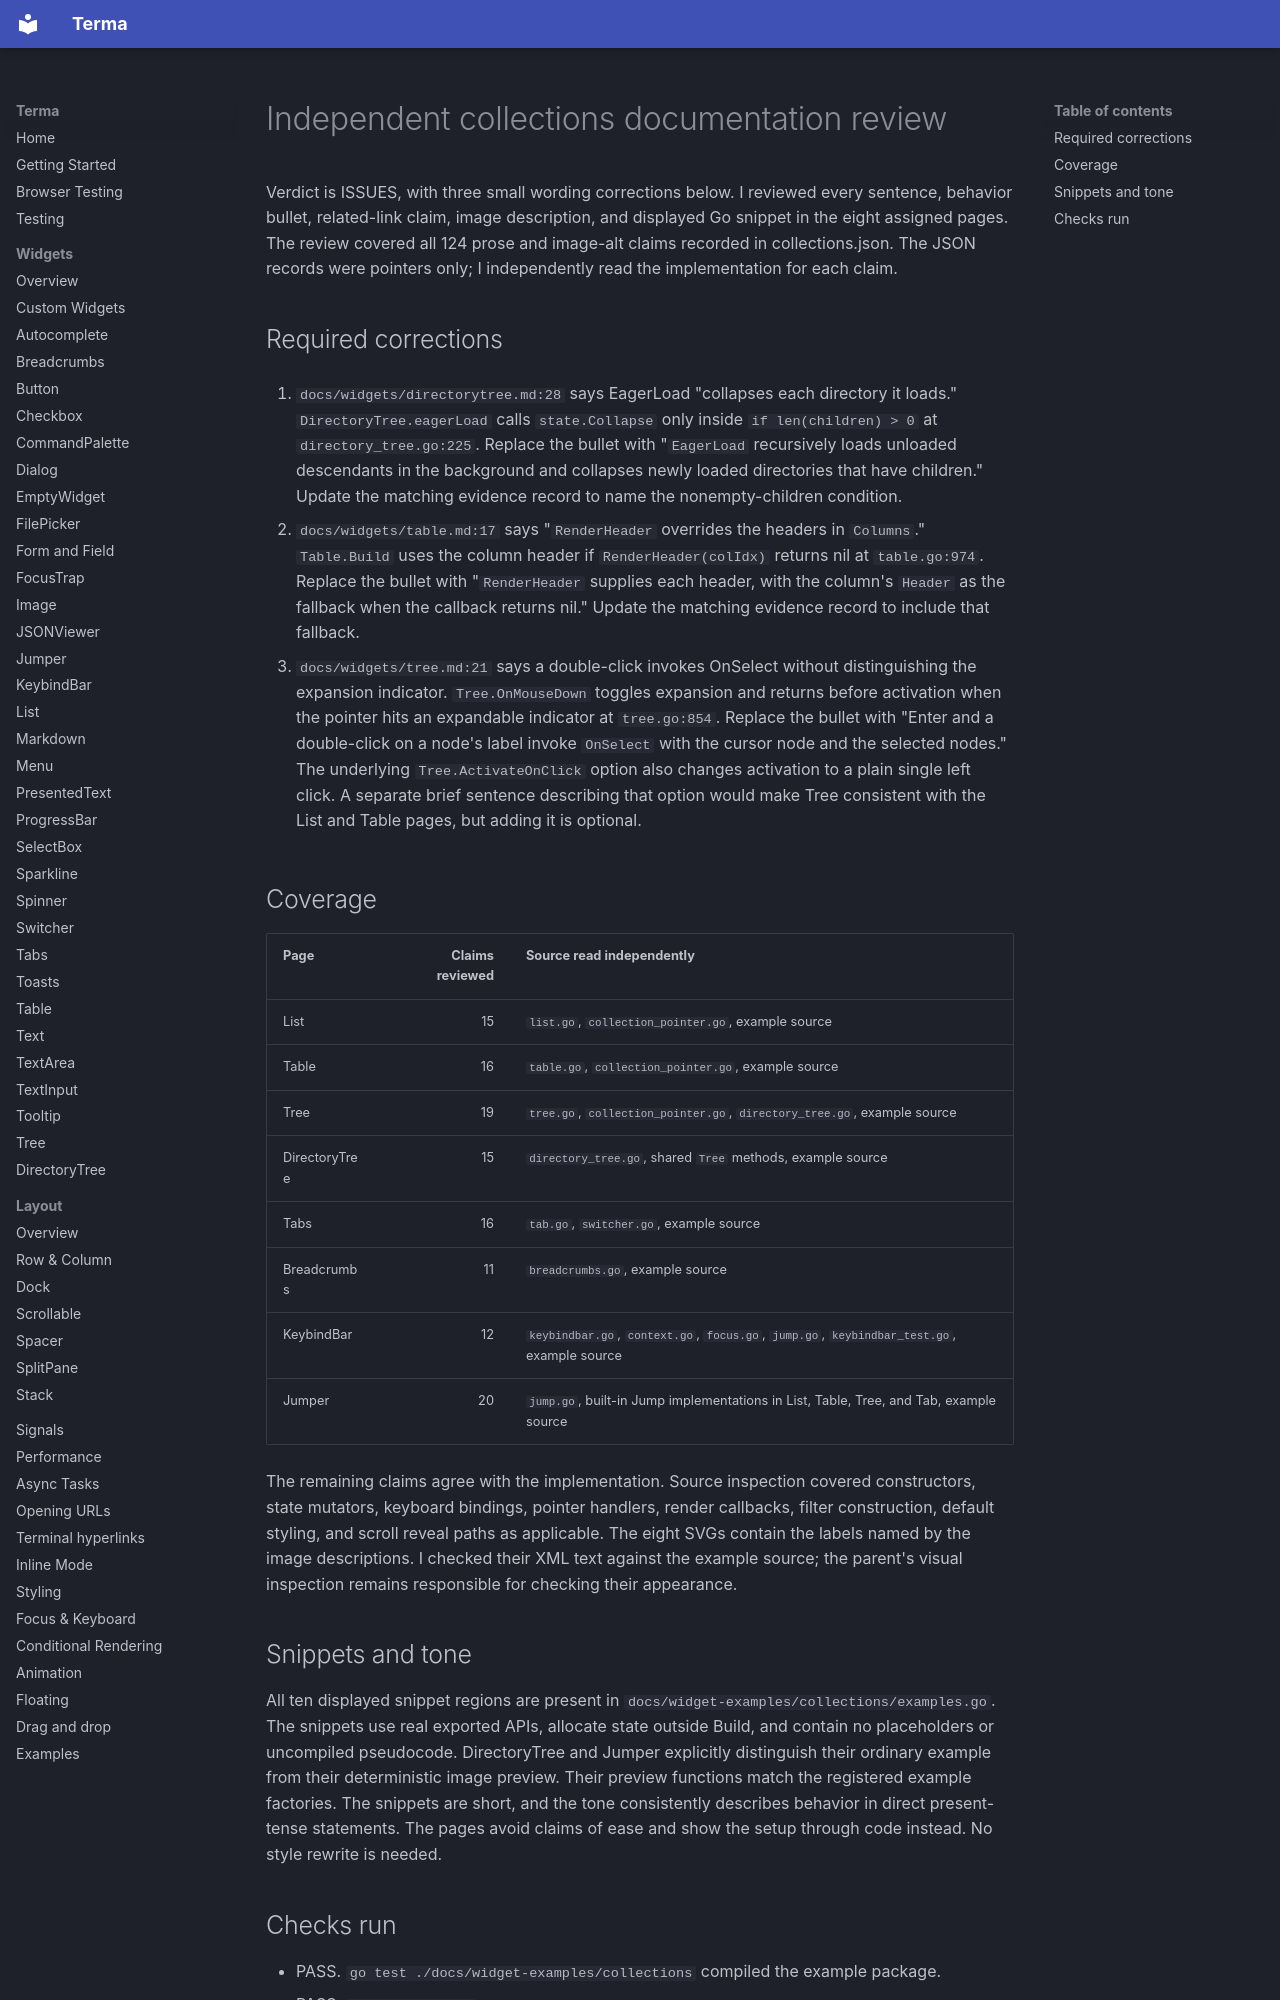

repository: darrenburns/terma · page: widget-verification/review-collections/index.html · generator: mkdocs

# Independent collections documentation review

Verdict is ISSUES, with three small wording corrections below.
I reviewed every sentence, behavior bullet, related-link claim, image description, and displayed Go snippet in the eight assigned pages.
The review covered all 124 prose and image-alt claims recorded in collections.json.
The JSON records were pointers only; I independently read the implementation for each claim.

## Required corrections

1. `docs/widgets/directorytree.md:28` says EagerLoad "collapses each directory it loads."
   `DirectoryTree.eagerLoad` calls `state.Collapse` only inside `if len(children) > 0` at `directory_tree.go:225`.
   Replace the bullet with "`EagerLoad` recursively loads unloaded descendants in the background and collapses newly loaded directories that have children."
   Update the matching evidence record to name the nonempty-children condition.

2. `docs/widgets/table.md:17` says "`RenderHeader` overrides the headers in `Columns`."
   `Table.Build` uses the column header if `RenderHeader(colIdx)` returns nil at `table.go:974`.
   Replace the bullet with "`RenderHeader` supplies each header, with the column's `Header` as the fallback when the callback returns nil."
   Update the matching evidence record to include that fallback.

3. `docs/widgets/tree.md:21` says a double-click invokes OnSelect without distinguishing the expansion indicator.
   `Tree.OnMouseDown` toggles expansion and returns before activation when the pointer hits an expandable indicator at `tree.go:854`.
   Replace the bullet with "Enter and a double-click on a node's label invoke `OnSelect` with the cursor node and the selected nodes."
   The underlying `Tree.ActivateOnClick` option also changes activation to a plain single left click.
   A separate brief sentence describing that option would make Tree consistent with the List and Table pages, but adding it is optional.

## Coverage

| Page | Claims reviewed | Source read independently |
| --- | ---: | --- |
| List | 15 | `list.go`, `collection_pointer.go`, example source |
| Table | 16 | `table.go`, `collection_pointer.go`, example source |
| Tree | 19 | `tree.go`, `collection_pointer.go`, `directory_tree.go`, example source |
| DirectoryTree | 15 | `directory_tree.go`, shared `Tree` methods, example source |
| Tabs | 16 | `tab.go`, `switcher.go`, example source |
| Breadcrumbs | 11 | `breadcrumbs.go`, example source |
| KeybindBar | 12 | `keybindbar.go`, `context.go`, `focus.go`, `jump.go`, `keybindbar_test.go`, example source |
| Jumper | 20 | `jump.go`, built-in Jump implementations in List, Table, Tree, and Tab, example source |

The remaining claims agree with the implementation.
Source inspection covered constructors, state mutators, keyboard bindings, pointer handlers, render callbacks, filter construction, default styling, and scroll reveal paths as applicable.
The eight SVGs contain the labels named by the image descriptions.
I checked their XML text against the example source; the parent's visual inspection remains responsible for checking their appearance.

## Snippets and tone

All ten displayed snippet regions are present in `docs/widget-examples/collections/examples.go`.
The snippets use real exported APIs, allocate state outside Build, and contain no placeholders or uncompiled pseudocode.
DirectoryTree and Jumper explicitly distinguish their ordinary example from their deterministic image preview.
Their preview functions match the registered example factories.
The snippets are short, and the tone consistently describes behavior in direct present-tense statements.
The pages avoid claims of ease and show the setup through code instead.
No style rewrite is needed.
